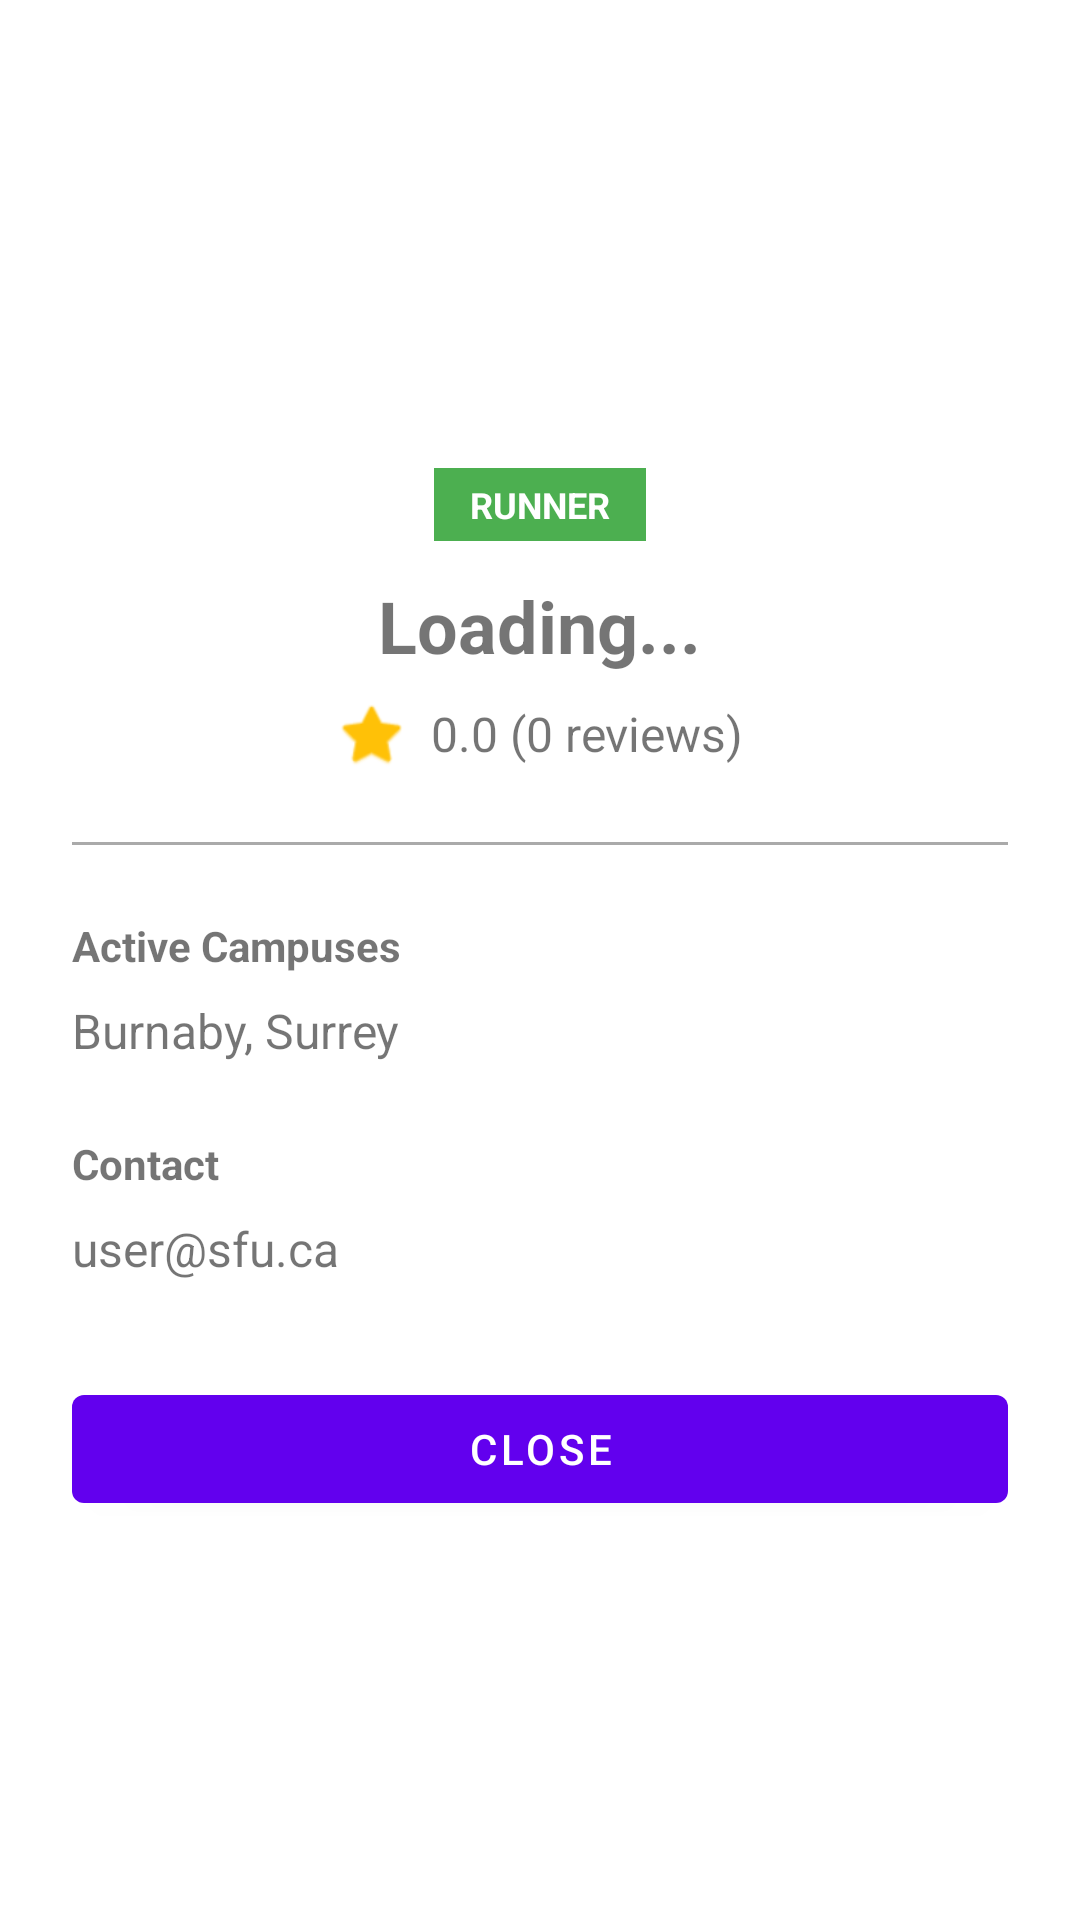

Produce the Android XML layout that renders to this screen, including the resource entries it uses.
<!-- AndroidManifest.xml: application theme Theme.SFUerrands -->
<!-- res/layout/activity_runner_profile.xml -->
<?xml version="1.0" encoding="utf-8"?>
<LinearLayout xmlns:android="http://schemas.android.com/apk/res/android"
    xmlns:app="http://schemas.android.com/apk/res-auto"
    android:layout_width="match_parent"
    android:layout_height="match_parent"
    android:orientation="vertical"
    android:padding="24dp"
    android:gravity="center_horizontal">

    <ImageView
        android:id="@+id/ivProfilePhoto"
        android:layout_width="120dp"
        android:layout_height="120dp"
        android:src="@android:drawable/sym_def_app_icon"
        android:layout_marginBottom="12dp"/>

    <TextView
        android:id="@+id/tvRoleBadge"
        android:layout_width="wrap_content"
        android:layout_height="wrap_content"
        android:text="RUNNER"
        android:textSize="12sp"
        android:textStyle="bold"
        android:textColor="@android:color/white"
        android:background="#4CAF50"
        android:paddingStart="12dp"
        android:paddingEnd="12dp"
        android:paddingTop="4dp"
        android:paddingBottom="4dp"
        android:layout_marginBottom="12dp"/>

    <TextView
        android:id="@+id/tvDisplayName"
        android:layout_width="wrap_content"
        android:layout_height="wrap_content"
        android:text="Loading..."
        android:textSize="24sp"
        android:textStyle="bold"
        android:layout_marginBottom="8dp"/>

    <LinearLayout
        android:layout_width="wrap_content"
        android:layout_height="wrap_content"
        android:orientation="horizontal"
        android:gravity="center_vertical"
        android:layout_marginBottom="24dp">

        <ImageView
            android:src="@android:drawable/btn_star_big_on"
            android:layout_width="24dp"
            android:layout_height="24dp"
            app:tint="#FFC107"/>

        <TextView
            android:id="@+id/tvRating"
            android:layout_width="wrap_content"
            android:layout_height="wrap_content"
            android:text="0.0 (0 reviews)"
            android:textSize="16sp"
            android:layout_marginStart="8dp"/>
    </LinearLayout>

    <View
        android:layout_width="match_parent"
        android:layout_height="1dp"
        android:background="@android:color/darker_gray"
        android:layout_marginBottom="24dp"/>

    <TextView
        android:layout_width="match_parent"
        android:layout_height="wrap_content"
        android:text="Active Campuses"
        android:textStyle="bold"
        android:layout_marginBottom="8dp"/>

    <TextView
        android:id="@+id/tvCampuses"
        android:layout_width="match_parent"
        android:layout_height="wrap_content"
        android:text="Burnaby, Surrey"
        android:textSize="16sp"
        android:layout_marginBottom="24dp"/>

    <TextView
        android:layout_width="match_parent"
        android:layout_height="wrap_content"
        android:text="Contact"
        android:textStyle="bold"
        android:layout_marginBottom="8dp"/>

    <TextView
        android:id="@+id/tvEmail"
        android:layout_width="match_parent"
        android:layout_height="wrap_content"
        android:text="user@sfu.ca"
        android:textSize="16sp"/>

    <Button
        android:id="@+id/btnClose"
        android:text="Close"
        android:layout_width="match_parent"
        android:layout_height="wrap_content"
        android:layout_marginTop="32dp"/>

</LinearLayout>
<!-- resources referenced by this layout -->
<resources>
  <style name="Theme.SFUerrands" parent="Theme.MaterialComponents.DayNight.DarkActionBar">
          
          <item name="colorPrimary">@color/purple_500</item>
          <item name="colorPrimaryVariant">@color/purple_700</item>
          <item name="colorOnPrimary">@color/white</item>
          
          <item name="colorSecondary">@color/teal_200</item>
          <item name="colorSecondaryVariant">@color/teal_700</item>
          <item name="colorOnSecondary">@color/black</item>
          
          <item name="android:statusBarColor">?attr/colorPrimaryVariant</item>
          
      </style>
  <!-- not gathered from this repository: default colours our renderer supplied (Android Studio template values) -->
  <color name="purple_500">#FF6200EE</color>
  <color name="purple_700">#FF3700B3</color>
  <color name="teal_200">#FF03DAC5</color>
  <color name="teal_700">#FF018786</color>
  <color name="black">#FF000000</color>
  <color name="white">#FFFFFFFF</color>
</resources>
